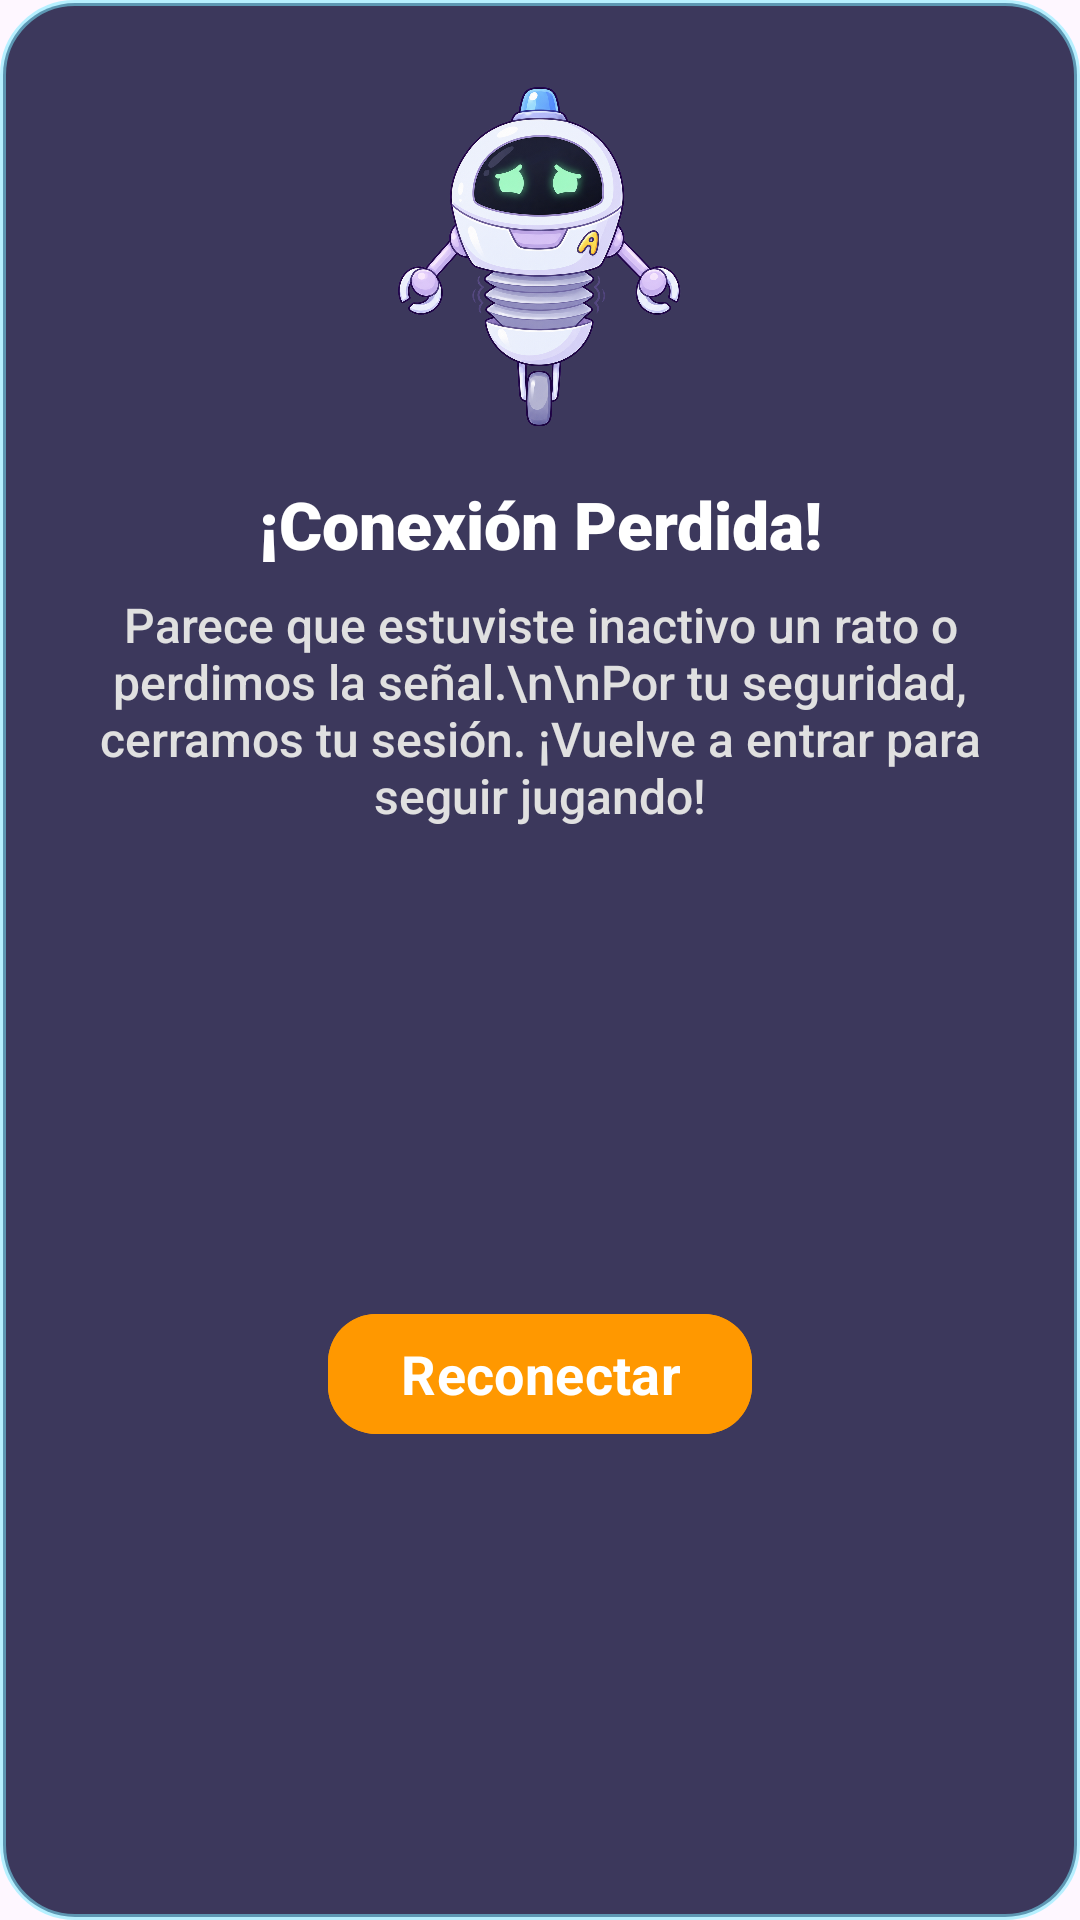

The Android layout XML behind this screen, and the referenced resources:
<!-- AndroidManifest.xml: application theme Theme.Animoon -->
<!-- res/layout/dialog_session_expired.xml -->
<?xml version="1.0" encoding="utf-8"?>
<androidx.constraintlayout.widget.ConstraintLayout xmlns:android="http://schemas.android.com/apk/res/android"
    xmlns:app="http://schemas.android.com/apk/res-auto"
    android:layout_width="match_parent"
    android:layout_height="wrap_content"
    android:background="@drawable/bg_cinematic_dialog"
    android:padding="24dp">

    <ImageView
        android:id="@+id/ivMoonie"
        android:layout_width="120dp"
        android:layout_height="120dp"
        android:src="@drawable/moonie_confused"
        app:layout_constraintEnd_toEndOf="parent"
        app:layout_constraintStart_toStartOf="parent"
        app:layout_constraintTop_toTopOf="parent" />

    <TextView
        android:id="@+id/tvTitle"
        android:layout_width="0dp"
        android:layout_height="wrap_content"
        android:layout_marginTop="16dp"
        android:fontFamily="sans-serif-black"
        android:text="¡Conexión Perdida!"
        android:textAlignment="center"
        android:textColor="#FFFFFF"
        android:textSize="22sp"
        app:layout_constraintEnd_toEndOf="parent"
        app:layout_constraintStart_toStartOf="parent"
        app:layout_constraintTop_toBottomOf="@id/ivMoonie" />

    <TextView
        android:id="@+id/tvMessage"
        android:layout_width="0dp"
        android:layout_height="wrap_content"
        android:layout_marginTop="8dp"
        android:fontFamily="sans-serif-medium"
        android:text="Parece que estuviste inactivo un rato o perdimos la señal.\n\nPor tu seguridad, cerramos tu sesión. ¡Vuelve a entrar para seguir jugando!"
        android:textAlignment="center"
        android:textColor="#E0E0E0"
        android:textSize="16sp"
        app:layout_constraintEnd_toEndOf="parent"
        app:layout_constraintStart_toStartOf="parent"
        app:layout_constraintTop_toBottomOf="@id/tvTitle" />

    <com.google.android.material.button.MaterialButton
        android:id="@+id/btnReconnect"
        android:layout_width="wrap_content"
        android:layout_height="wrap_content"
        android:layout_marginTop="24dp"
        android:backgroundTint="#FF9800"
        android:text="Reconectar"
        android:textColor="#FFFFFF"
        android:textSize="18sp"
        android:textStyle="bold"
        app:cornerRadius="16dp"
        app:layout_constraintBottom_toBottomOf="parent"
        app:layout_constraintEnd_toEndOf="parent"
        app:layout_constraintStart_toStartOf="parent"
        app:layout_constraintTop_toBottomOf="@id/tvMessage" />

</androidx.constraintlayout.widget.ConstraintLayout>
<!-- resources referenced by this layout -->
<resources>
  <!-- drawable bg_cinematic_dialog (drawable) -->
  <?xml version="1.0" encoding="utf-8"?>
  <shape xmlns:android="http://schemas.android.com/apk/res/android"
      android:shape="rectangle">
  
      <solid android:color="#D91A1740" />
  
      <stroke
          android:width="2dp"
          android:color="#887BEAFF" />
  
      <corners android:radius="24dp" />
  
      <padding
          android:left="4dp"
          android:top="4dp"
          android:right="4dp"
          android:bottom="4dp" />
  
  </shape>
  <!-- drawable moonie_confused: png bitmap (drawable, 892983 bytes) -->
  <style name="Theme.Animoon" parent="Theme.Material3.DayNight.NoActionBar">
  
          <item name="android:fontFamily">sans-serif</item>
  
          <item name="android:windowActionModeOverlay">true</item>
  
          <item name="android:navigationBarColor">#17152F</item>
  
          <item name="android:statusBarColor">#17152F</item>
  
          <item name="android:windowLightStatusBar">false</item>
  
      </style>
</resources>
